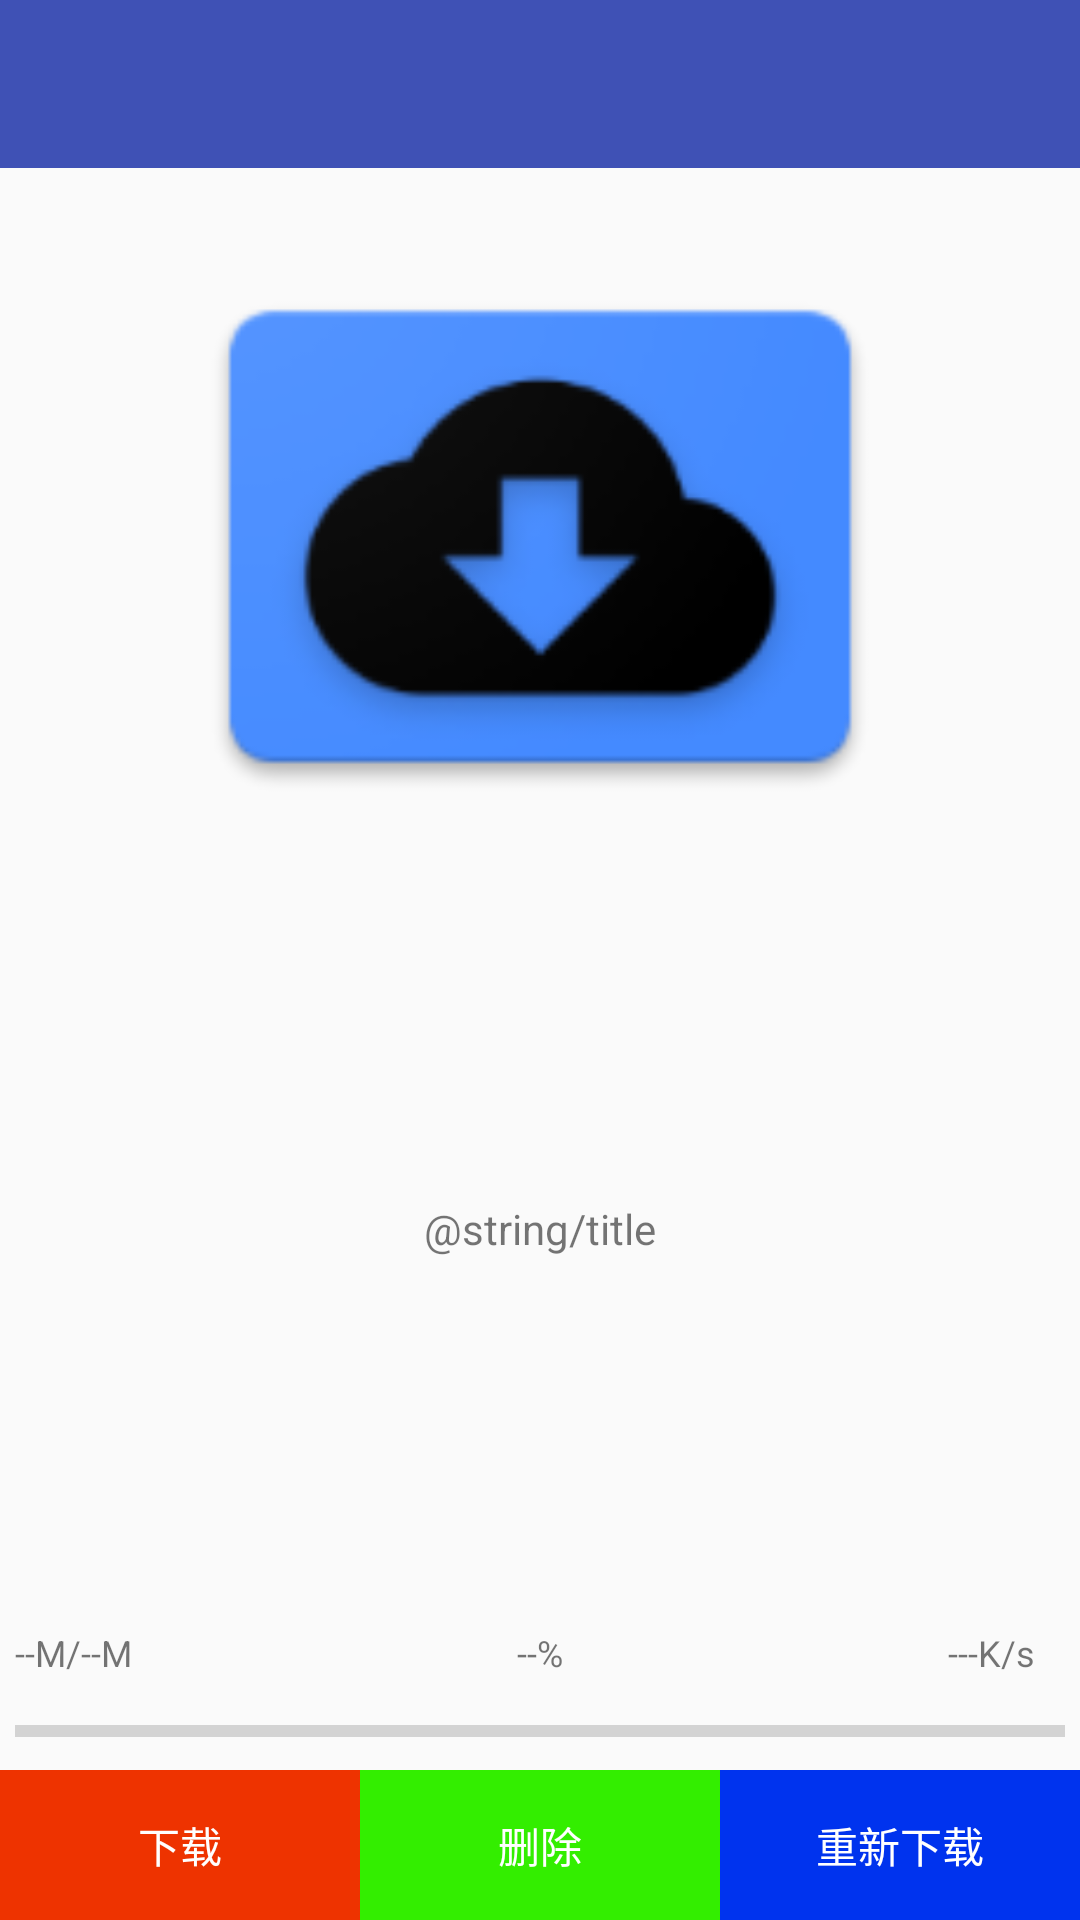

Reconstruct the res/layout file that produces this screen, plus the resources it refers to.
<!-- AndroidManifest.xml: application theme AppTheme -->
<!-- res/layout/activity_download_details.xml -->
<?xml version="1.0" encoding="utf-8"?>
<LinearLayout
    xmlns:android="http://schemas.android.com/apk/res/android"
    xmlns:app="http://schemas.android.com/apk/res-auto"
    android:layout_width="match_parent"
    android:layout_height="match_parent"
    android:orientation="vertical">

    <android.support.design.widget.AppBarLayout
        android:id="@+id/appbar"
        android:layout_width="match_parent"
        android:layout_height="wrap_content"
        app:theme="@style/AppTheme.AppBarOverlay">

        <android.support.v7.widget.Toolbar
            android:id="@+id/toolbar"
            android:layout_width="match_parent"
            android:layout_height="?attr/actionBarSize"
            app:popupTheme="@style/AppTheme.PopupOverlay"/>
    </android.support.design.widget.AppBarLayout>

    <ImageView
        android:id="@+id/icon"
        android:layout_width="match_parent"
        android:layout_height="0dp"
        android:layout_weight="1"
        android:paddingTop="10dp"
        android:src="@mipmap/ic_launcher"/>

    <TextView
        android:id="@+id/name"
        android:layout_width="match_parent"
        android:layout_height="0dp"
        android:layout_weight="1"
        android:gravity="center"
        android:text="@string/title"/>


    <RelativeLayout
        android:layout_width="match_parent"
        android:layout_height="wrap_content"
        android:layout_marginTop="10dp"
        android:padding="5dp">

        <TextView
            android:id="@+id/downloadSize"
            android:layout_width="wrap_content"
            android:layout_height="wrap_content"
            android:text="@string/progress"
            android:textSize="12sp"/>

        <TextView
            android:id="@+id/tvProgress"
            android:layout_width="wrap_content"
            android:layout_height="wrap_content"
            android:layout_centerHorizontal="true"
            android:text="@string/speed"
            android:textSize="12sp"/>

        <TextView
            android:id="@+id/netSpeed"
            android:layout_width="wrap_content"
            android:layout_height="wrap_content"
            android:layout_alignParentRight="true"
            android:layout_marginRight="10dp"
            android:text="@string/speeds"
            android:textSize="12sp"/>
    </RelativeLayout>

    <ProgressBar
        android:id="@+id/pbProgress"
        style="@style/Widget.AppCompat.ProgressBar.Horizontal"
        android:layout_width="match_parent"
        android:layout_height="wrap_content"
        android:padding="5dp"/>

    <LinearLayout
        android:layout_width="match_parent"
        android:layout_height="50dp">

        <Button
            android:id="@+id/start"
            android:layout_width="0dp"
            android:layout_height="match_parent"
            android:layout_gravity="center"
            android:layout_weight="1"
            android:background="#E30"
            android:padding="5dp"
            android:text="@string/download"
            android:textColor="#FFF"/>

        <Button
            android:id="@+id/remove"
            android:layout_width="0dp"
            android:layout_height="match_parent"
            android:layout_gravity="center"
            android:layout_weight="1"
            android:background="#3E0"
            android:padding="5dp"
            android:text="@string/delete"
            android:textColor="#FFF"/>

        <Button
            android:id="@+id/restart"
            android:layout_width="0dp"
            android:layout_height="match_parent"
            android:layout_gravity="center"
            android:layout_weight="1"
            android:background="#03E"
            android:padding="5dp"
            android:text="@string/redownload"
            android:textColor="#FFF"/>
    </LinearLayout>

</LinearLayout>
<!-- resources referenced by this layout -->
<resources>
  <!-- mipmap ic_launcher: png bitmap (mipmap-hdpi, 3594 bytes) -->
  <string name="delete">删除</string>
  <string name="download">下载</string>
  <string name="progress">--M/--M</string>
  <string name="redownload">重新下载</string>
  <string name="speed">--%</string>
  <string name="speeds">---K/s</string>
  <style name="AppTheme.AppBarOverlay" parent="ThemeOverlay.AppCompat.Dark.ActionBar" />
  <style name="AppTheme.PopupOverlay" parent="ThemeOverlay.AppCompat.Light" />
  <style name="AppTheme" parent="Theme.AppCompat.Light.DarkActionBar">
          
          <item name="colorPrimary">@color/colorPrimary</item>
          <item name="colorPrimaryDark">@color/colorPrimaryDark</item>
          <item name="colorAccent">@color/colorAccent</item>
          <item name="android:windowNoTitle">true</item>
          <item name="android:windowFullscreen">true</item>
      </style>
  <color name="colorPrimary">#3F51B5</color>
  <color name="colorPrimaryDark">#303F9F</color>
  <color name="colorAccent">#FF4081</color>
</resources>
